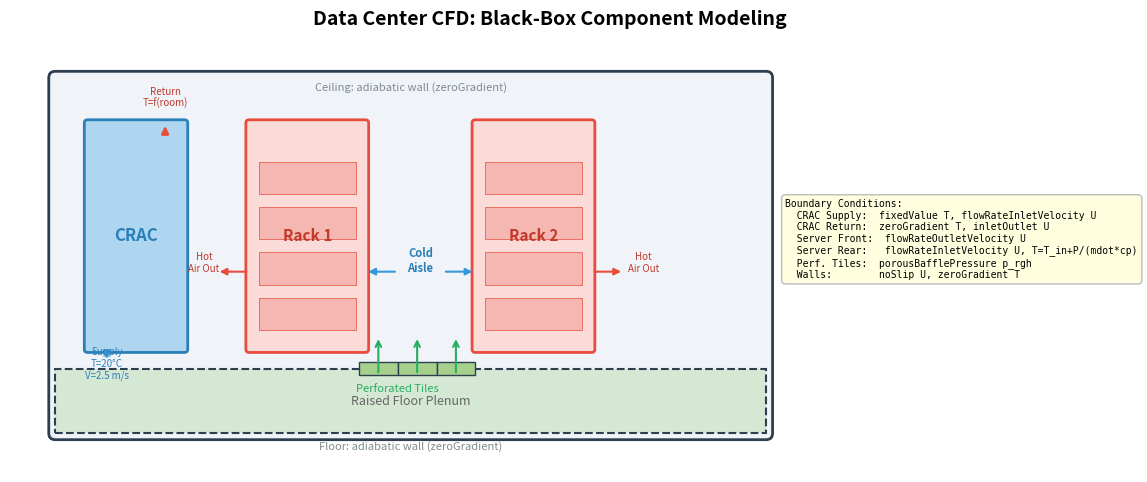

Generate this figure with matplotlib: (Note: this script raises an exception after producing the figure.)
"""Generate data center black-box modeling schematic."""
import matplotlib.pyplot as plt
import matplotlib.patches as mpatches
import matplotlib
matplotlib.use("Agg")

plt.rcParams.update({"font.family": "sans-serif", "font.size": 10, "figure.dpi": 200})

fig, ax = plt.subplots(figsize=(12, 6))

room = mpatches.FancyBboxPatch((0.5, 0.5), 11, 5.5, boxstyle="round,pad=0.1",
                                facecolor="#f0f4f8", edgecolor="#2c3e50", linewidth=2)
ax.add_patch(room)

plenum = mpatches.Rectangle((0.5, 0.5), 11, 1.0, facecolor="#d5e8d4", edgecolor="#2c3e50",
                             linewidth=1.5, linestyle="--")
ax.add_patch(plenum)
ax.text(6.0, 1.0, "Raised Floor Plenum", ha="center", va="center", fontsize=9,
        style="italic", color="#666")

# Perforated tiles — in the cold aisle between the two racks
for x_pos in [5.2, 5.8, 6.4]:
    tile = mpatches.Rectangle((x_pos, 1.4), 0.6, 0.2, facecolor="#a8d08d",
                               edgecolor="#2c3e50", linewidth=1)
    ax.add_patch(tile)
    ax.annotate("", xy=(x_pos + 0.3, 2.0), xytext=(x_pos + 0.3, 1.4),
                arrowprops=dict(arrowstyle="->", color="#27ae60", lw=1.5))
ax.text(5.8, 1.15, "Perforated Tiles", ha="center", fontsize=8, color="#27ae60")

# CRAC unit
crac = mpatches.FancyBboxPatch((1.0, 1.8), 1.5, 3.5, boxstyle="round,pad=0.05",
                                facecolor="#aed6f1", edgecolor="#2980b9", linewidth=2)
ax.add_patch(crac)
ax.text(1.75, 3.55, "CRAC", ha="center", va="center", fontsize=12, fontweight="bold",
        color="#2980b9")

ax.annotate("", xy=(1.3, 1.6), xytext=(1.3, 1.8),
            arrowprops=dict(arrowstyle="-|>", color="#3498db", lw=2))
ax.text(1.3, 1.35, "Supply\nT=20°C\nV=2.5 m/s", ha="center", fontsize=7, color="#2980b9")

ax.annotate("", xy=(2.2, 5.3), xytext=(2.2, 5.1),
            arrowprops=dict(arrowstyle="-|>", color="#e74c3c", lw=2))
ax.text(2.2, 5.55, "Return\nT=f(room)", ha="center", fontsize=7, color="#c0392b")

# Rack 1 at [3.5, 5.3] — faces RIGHT (inlet on right side toward cold aisle)
rack1 = mpatches.FancyBboxPatch((3.5, 1.8), 1.8, 3.5, boxstyle="round,pad=0.05",
                                 facecolor="#fadbd8", edgecolor="#e74c3c", linewidth=2)
ax.add_patch(rack1)
ax.text(4.4, 3.55, "Rack 1", ha="center", va="center", fontsize=11,
        fontweight="bold", color="#c0392b")
for j in range(4):
    sy = 2.1 + j * 0.7
    srv = mpatches.Rectangle((3.65, sy), 1.5, 0.5,
                              facecolor="#f5b7b1", edgecolor="#e74c3c", linewidth=0.5)
    ax.add_patch(srv)

# Rack 1 arrows: exhaust LEFT (hot), intake RIGHT (cold)
ax.annotate("", xy=(3.0, 3.0), xytext=(3.5, 3.0),
            arrowprops=dict(arrowstyle="-|>", color="#e74c3c", lw=1.5))
ax.annotate("", xy=(5.3, 3.0), xytext=(5.8, 3.0),
            arrowprops=dict(arrowstyle="-|>", color="#3498db", lw=1.5))

# Rack 2 at [7.0, 8.8] — faces LEFT (inlet on left side toward cold aisle)
rack2 = mpatches.FancyBboxPatch((7.0, 1.8), 1.8, 3.5, boxstyle="round,pad=0.05",
                                 facecolor="#fadbd8", edgecolor="#e74c3c", linewidth=2)
ax.add_patch(rack2)
ax.text(7.9, 3.55, "Rack 2", ha="center", va="center", fontsize=11,
        fontweight="bold", color="#c0392b")
for j in range(4):
    sy = 2.1 + j * 0.7
    srv = mpatches.Rectangle((7.15, sy), 1.5, 0.5,
                              facecolor="#f5b7b1", edgecolor="#e74c3c", linewidth=0.5)
    ax.add_patch(srv)

# Rack 2 arrows: intake LEFT (cold), exhaust RIGHT (hot)
ax.annotate("", xy=(7.0, 3.0), xytext=(6.5, 3.0),
            arrowprops=dict(arrowstyle="-|>", color="#3498db", lw=1.5))
ax.annotate("", xy=(9.3, 3.0), xytext=(8.8, 3.0),
            arrowprops=dict(arrowstyle="-|>", color="#e74c3c", lw=1.5))

# Flow labels
ax.text(2.8, 3.0, "Hot\nAir Out", ha="center", fontsize=7, color="#c0392b")
ax.text(6.15, 3.0, "Cold\nAisle", ha="center", fontsize=8, fontweight="bold", color="#2980b9")
ax.text(9.6, 3.0, "Hot\nAir Out", ha="center", fontsize=7, color="#c0392b")

# Wall labels
ax.text(6.0, 5.8, "Ceiling: adiabatic wall (zeroGradient)", ha="center", fontsize=8,
        color="#7f8c8d")
ax.text(6.0, 0.25, "Floor: adiabatic wall (zeroGradient)", ha="center", fontsize=8,
        color="#7f8c8d")

# BC labels box
bc_text = (
    "Boundary Conditions:\n"
    "  CRAC Supply:  fixedValue T, flowRateInletVelocity U\n"
    "  CRAC Return:  zeroGradient T, inletOutlet U\n"
    "  Server Front:  flowRateOutletVelocity U\n"
    "  Server Rear:   flowRateInletVelocity U, T=T_in+P/(mdot*cp)\n"
    "  Perf. Tiles:  porousBafflePressure p_rgh\n"
    "  Walls:        noSlip U, zeroGradient T"
)
ax.text(11.8, 3.5, bc_text, fontsize=7, fontfamily="monospace", va="center",
        bbox=dict(boxstyle="round,pad=0.4", facecolor="lightyellow", edgecolor="#bbb"))

ax.set_xlim(-0.2, 16.5)
ax.set_ylim(-0.1, 6.5)
ax.set_aspect("equal")
ax.axis("off")
ax.set_title("Data Center CFD: Black-Box Component Modeling", fontsize=14, fontweight="bold",
             pad=15)

fig.tight_layout()
fig.savefig("docs/dctwinWechatPaper/png/blackbox_schematic.png", bbox_inches="tight")
plt.close(fig)
print("Saved blackbox_schematic.png")
